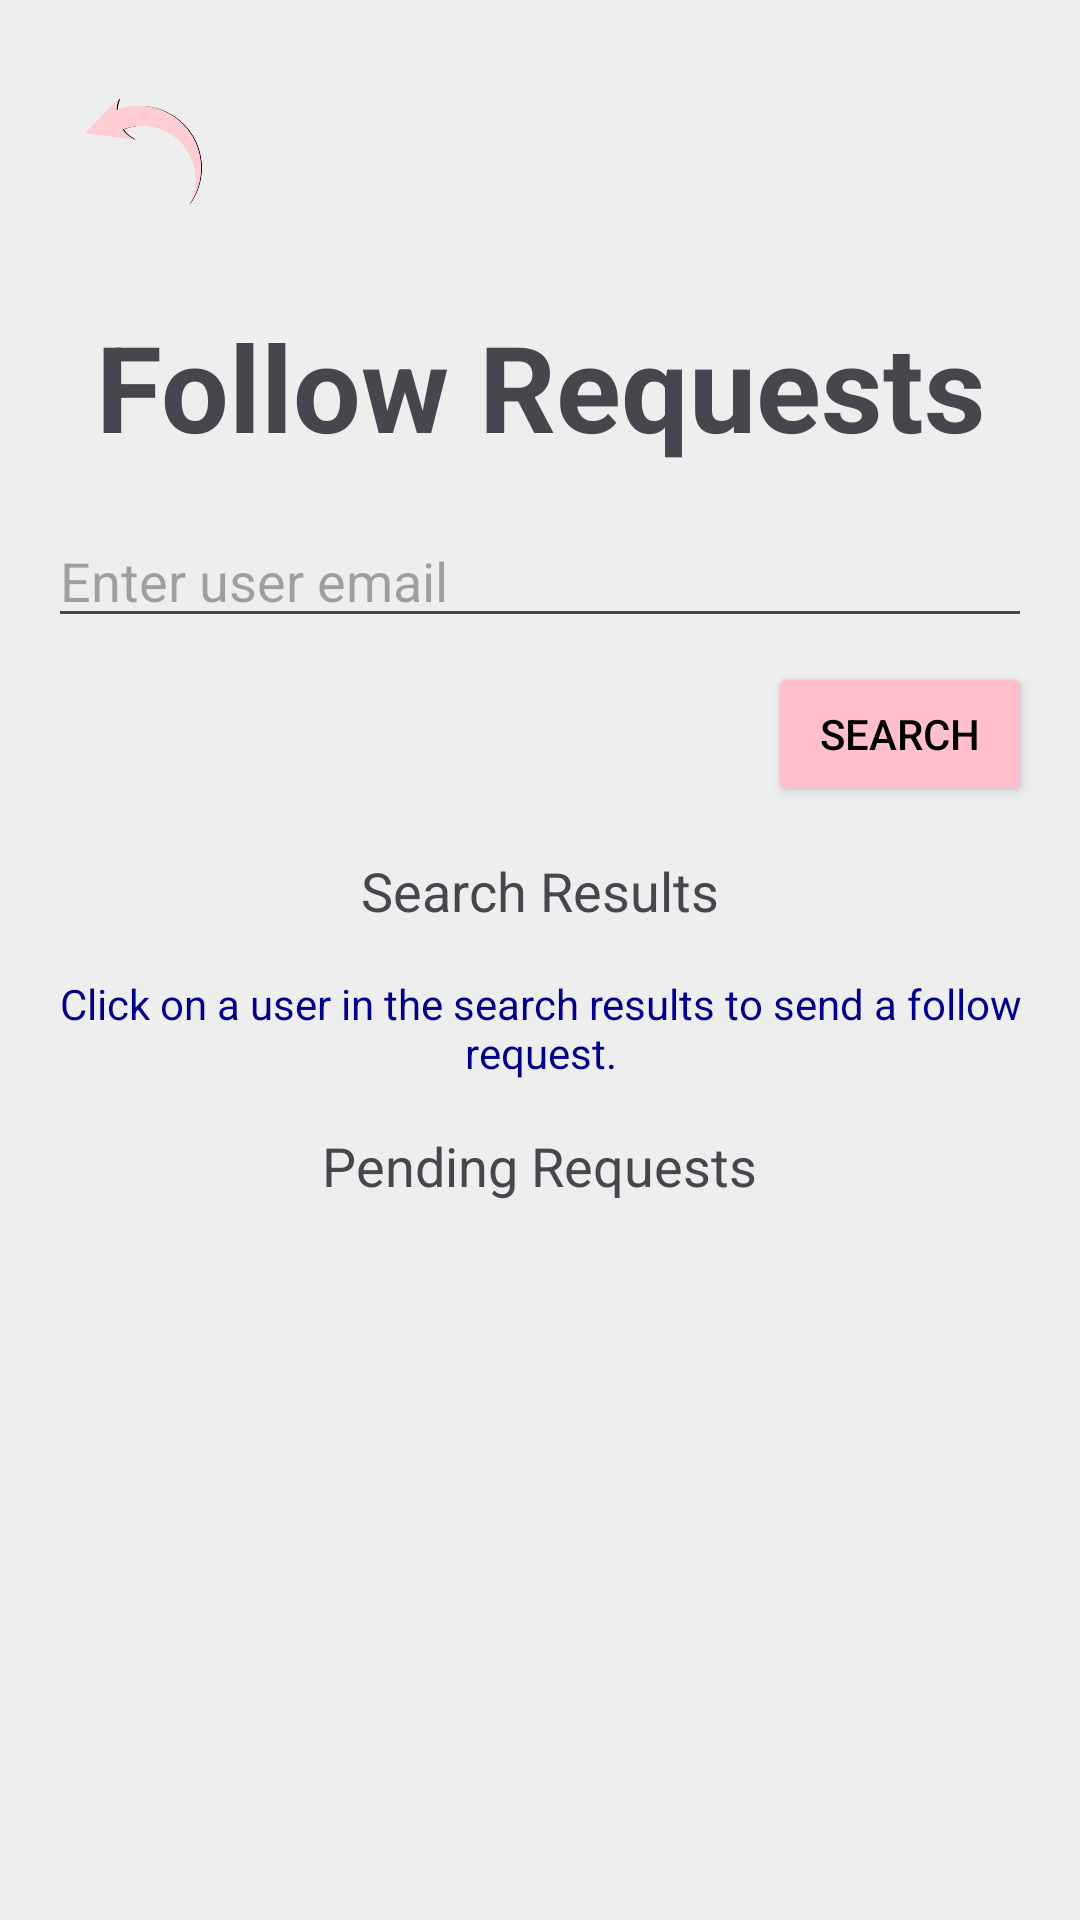

Android layout source for this screen:
<!-- AndroidManifest.xml: application theme Theme.Noam_final -->
<!-- res/layout/activity_follow_requests.xml -->
<?xml version="1.0" encoding="utf-8"?>
<LinearLayout xmlns:android="http://schemas.android.com/apk/res/android"
    android:layout_width="match_parent"
    android:layout_height="match_parent"
    android:background="@color/background_gray"
    android:orientation="vertical"
    android:padding="16dp">

    <LinearLayout
        android:layout_width="match_parent"
        android:layout_height="wrap_content"
        android:orientation="horizontal"
        android:padding="8dp">

        <ImageButton
            android:id="@+id/btnBack"
            android:layout_width="50dp"
            android:layout_height="50dp"
            android:background="?attr/selectableItemBackgroundBorderless"
            android:contentDescription="Back Button"
            android:scaleType="fitCenter"
            android:src="@drawable/back_pic" />
    </LinearLayout>

    <LinearLayout
        android:layout_width="match_parent"
        android:layout_height="wrap_content"
        android:gravity="center"
        android:orientation="vertical">





        <TextView
            android:id="@+id/tvTitle"
            android:layout_width="wrap_content"
            android:layout_height="wrap_content"
            android:layout_marginTop="20dp"
            android:text="Follow Requests"
            android:textAlignment="center"
            android:textSize="40dp"
            android:textStyle="bold" />

        <EditText
            android:id="@+id/etSearchUser"
            android:layout_width="match_parent"
            android:layout_height="wrap_content"
            android:hint="Enter user email"
            android:layout_marginTop="16dp" />

        <Button
            android:id="@+id/btnSearch"
            android:layout_width="wrap_content"
            android:layout_height="wrap_content"
            android:text="Search"
            android:backgroundTint="@color/baby_pink"
            android:textColor="@color/black"
            android:layout_gravity="end"
            android:layout_marginTop="8dp" />

        <TextView
            android:layout_width="wrap_content"
            android:layout_height="wrap_content"
            android:text="Search Results"
            android:textSize="18sp"
            android:layout_marginTop="16dp" />

        <androidx.recyclerview.widget.RecyclerView
            android:id="@+id/rvUsers"
            android:layout_width="match_parent"
            android:layout_height="0dp"
            android:layout_weight="1"
            android:layout_marginTop="8dp"
            android:nestedScrollingEnabled="false" />

        <TextView
            android:id="@+id/tvClickInstruction"
            android:layout_width="match_parent"
            android:layout_height="wrap_content"
            android:text="Click on a user in the search results to send a follow request."
            android:textSize="14sp"
            android:textColor="@color/dark_blue"
            android:layout_marginTop="8dp"
            android:gravity="center"/>

        <TextView
            android:layout_width="wrap_content"
            android:layout_height="wrap_content"
            android:text="Pending Requests"
            android:textSize="18sp"
            android:layout_marginTop="16dp" />

        <androidx.recyclerview.widget.RecyclerView
            android:id="@+id/rvPendingRequests"
            android:layout_width="match_parent"
            android:layout_height="wrap_content"
            android:layout_marginTop="8dp" />




    </LinearLayout>



</LinearLayout>
<!-- resources referenced by this layout -->
<resources>
  <color name="baby_pink">#FFC0CB</color>
  <color name="background_gray">#EEEEEE</color>
  <color name="black">#FF000000</color>
  <color name="dark_blue">#00008B</color>
  <!-- drawable back_pic: png bitmap (drawable, 46653 bytes) -->
  <style name="Theme.Noam_final" parent="Base.Theme.Noam_final" />
  <style name="Base.Theme.Noam_final" parent="Theme.Material3.DayNight.NoActionBar">
          
          
      </style>
</resources>
